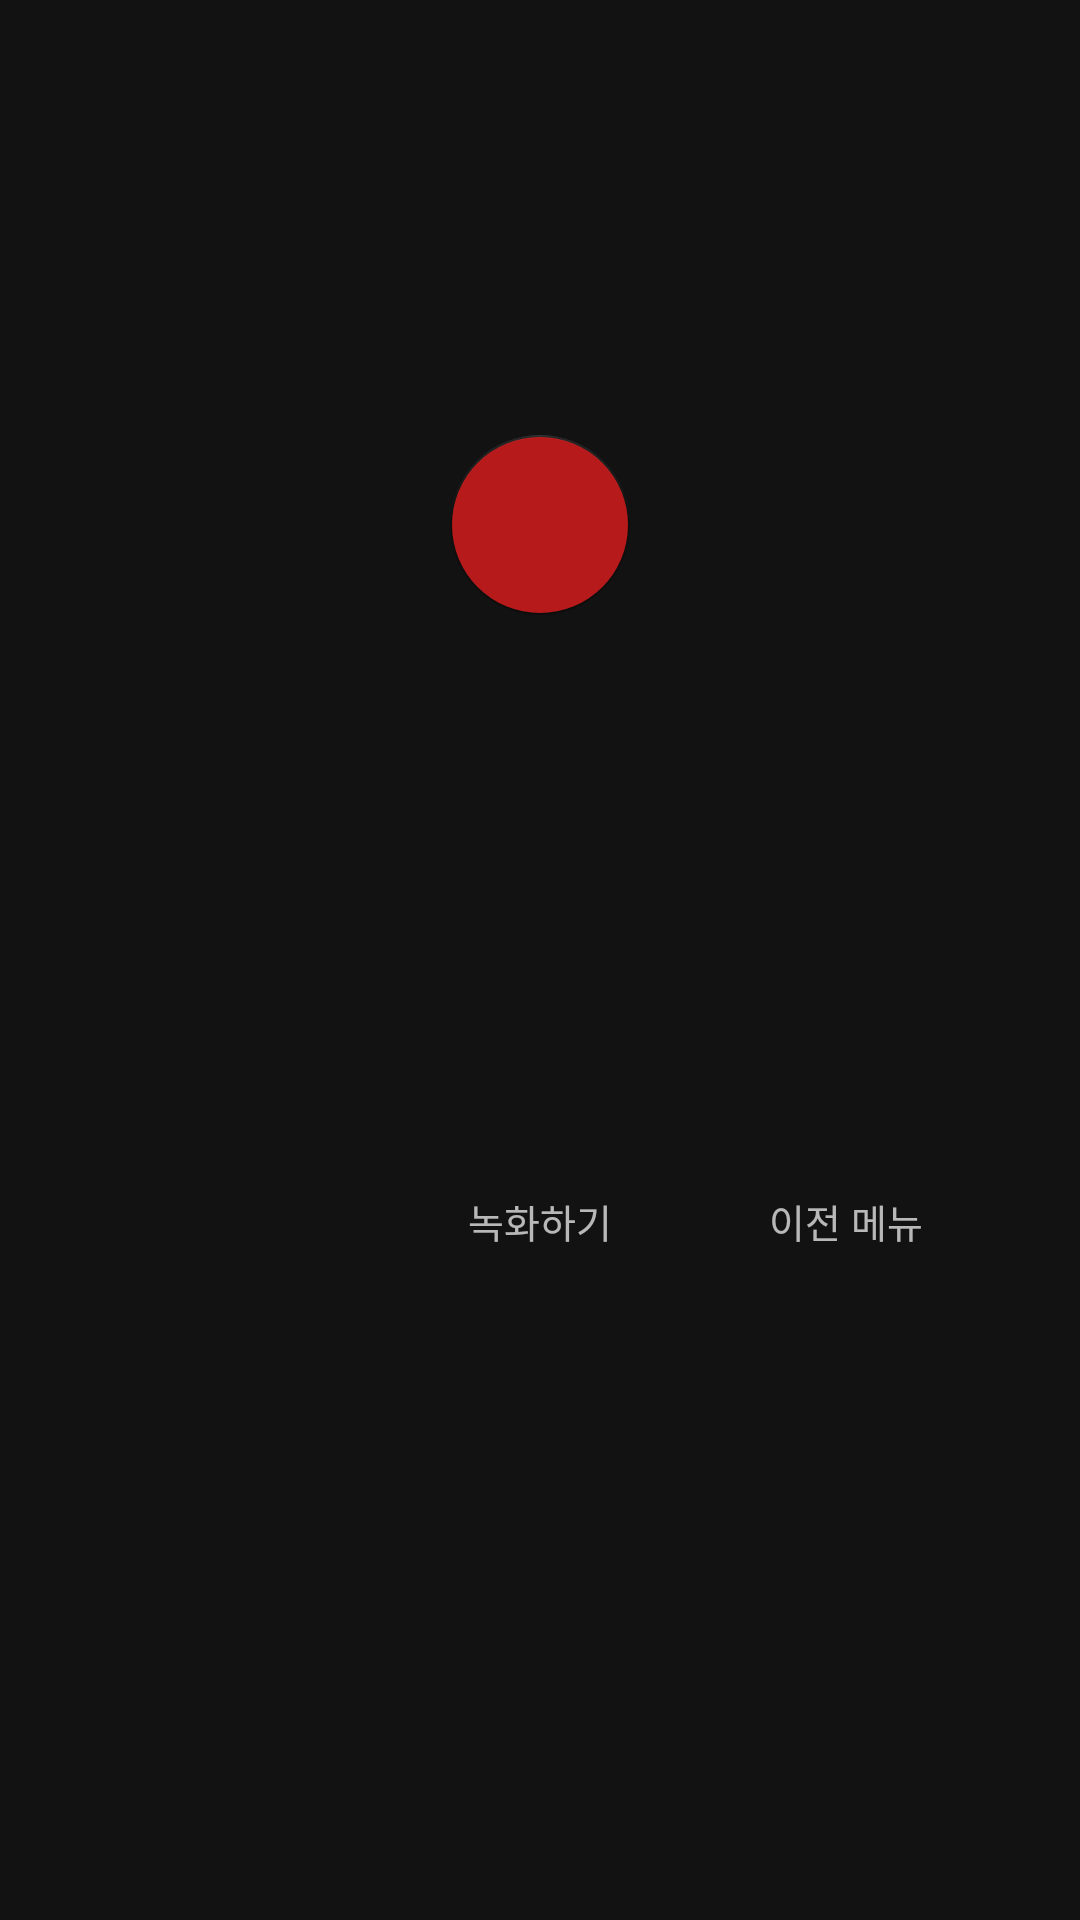

Reconstruct the res/layout file that produces this screen, plus the resources it refers to.
<!-- AndroidManifest.xml: application theme Theme.Knou_cih -->
<!-- res/layout/ar_fragment_capture.xml -->
<?xml version="1.0" encoding="utf-8"?>
<androidx.constraintlayout.widget.ConstraintLayout
    xmlns:android="http://schemas.android.com/apk/res/android"
    xmlns:tools="http://schemas.android.com/tools"
    xmlns:app="http://schemas.android.com/apk/res-auto"
    android:layout_width="match_parent"
    android:layout_height="150dp"
    android:background="@android:color/transparent"
    tools:context=".exercise.ArAnchorFragment">

        <com.google.android.material.floatingactionbutton.FloatingActionButton
            android:id="@+id/record_button"
            android:layout_width="60dp"
            android:layout_height="60dp"
            android:outlineProvider="none"
            android:backgroundTint="@color/red"
            app:rippleColor="@color/translucent_white"
            android:visibility="visible"
            app:layout_constraintVertical_bias="0.25"
            app:layout_constraintStart_toStartOf="parent"
            app:layout_constraintEnd_toEndOf="parent"
            app:layout_constraintTop_toTopOf="parent"
            app:layout_constraintBottom_toBottomOf="parent"/>

        <Button
            android:id="@+id/stop_button"
            android:layout_width="50dp"
            android:layout_height="60dp"
            android:backgroundTint="@color/red"
            android:visibility="gone"

            app:layout_constraintVertical_bias="0.25"
            app:layout_constraintStart_toStartOf="parent"
            app:layout_constraintEnd_toEndOf="parent"
            app:layout_constraintTop_toTopOf="parent"
            app:layout_constraintBottom_toBottomOf="parent"/>


        <TextView
            android:id="@+id/text_record"
            android:layout_width="wrap_content"
            android:layout_height="wrap_content"
            android:text="@string/record_button"
            android:textSize="13sp"

            app:layout_constraintVertical_bias="0.64"
            app:layout_constraintStart_toStartOf="parent"
            app:layout_constraintEnd_toEndOf="parent"
            app:layout_constraintTop_toTopOf="parent"
            app:layout_constraintBottom_toBottomOf="parent"/>

        <ImageButton
            android:id="@+id/prev_button"
            android:layout_width="wrap_content"
            android:layout_height="wrap_content"
            android:src="@drawable/button_back_24"
            android:outlineProvider="none"
            android:backgroundTint="@android:color/transparent"
            app:rippleColor="@color/translucent"

            android:scaleX="3.5"
            android:scaleY="3.5"
            app:layout_constraintVertical_bias="0.3"
            app:layout_constraintHorizontal_bias="0.82"
            app:layout_constraintStart_toStartOf="parent"
            app:layout_constraintEnd_toEndOf="parent"
            app:layout_constraintTop_toTopOf="parent"
            app:layout_constraintBottom_toBottomOf="parent"/>

        <TextView
            android:id="@+id/text_prev"
            android:layout_width="wrap_content"
            android:layout_height="wrap_content"
            android:layout_gravity="center"
            android:text="@string/prev_menu_button"
            android:textSize="13sp"

            app:layout_constraintStart_toEndOf="@id/text_record"
            app:layout_constraintEnd_toEndOf="parent"
            app:layout_constraintBottom_toBottomOf="@+id/text_record"/>
        
        <TextView
            android:id="@+id/time_minute"
            android:layout_width="wrap_content"
            android:layout_height="wrap_content"
            android:text="@string/time_minute"
            android:textSize="30sp"
            android:visibility="invisible"

            android:layout_marginTop="10dp"
            app:layout_constraintEnd_toStartOf="@+id/time_second"
            app:layout_constraintTop_toTopOf="@+id/stop_button"
            app:layout_constraintBottom_toBottomOf="@+id/stop_button"/>

        <TextView
            android:id="@+id/time_second"
            android:layout_width="wrap_content"
            android:layout_height="wrap_content"
            android:text="@string/time_second"
            android:textSize="30sp"
            android:visibility="invisible"

            android:layout_marginTop="10dp"
            app:layout_constraintHorizontal_bias="0.7"
            app:layout_constraintStart_toStartOf="parent"
            app:layout_constraintEnd_toStartOf="@+id/stop_button"
            app:layout_constraintTop_toTopOf="@+id/stop_button"
            app:layout_constraintBottom_toBottomOf="@+id/stop_button"/>

</androidx.constraintlayout.widget.ConstraintLayout>
<!-- resources referenced by this layout -->
<resources>
  <color name="red">#B2FF1F1F</color>
  <color name="translucent">#3F000000</color>
  <color name="translucent_white">#CCFFFFFF</color>
  <string name="prev_menu_button">이전 메뉴</string>
  <string name="record_button">녹화하기</string>
  <string name="time_minute">00</string>
  <string name="time_second">:00</string>
  <style name="Theme.Knou_cih" parent="Base.Theme.Knou_cih" />
  <style name="Base.Theme.Knou_cih" parent="Theme.MaterialComponents.NoActionBar">
          <item name="colorPrimary">@color/translucent</item>
          <item name="colorOnPrimary">@color/white</item>
          <item name="colorPrimaryVariant">@color/black</item>
          <item name="colorAccent">@color/translucent</item>
  
  
  
          <item name="colorSecondary">@color/translucent</item>
          <item name="colorOnSecondary">@color/white</item>
          <item name="colorSecondaryVariant">@color/black</item>
          <item name="android:textColorSecondary">@android:color/black</item>
      </style>
  <color name="white">#FFFFFFFF</color>
  <color name="black">#FF000000</color>
</resources>
